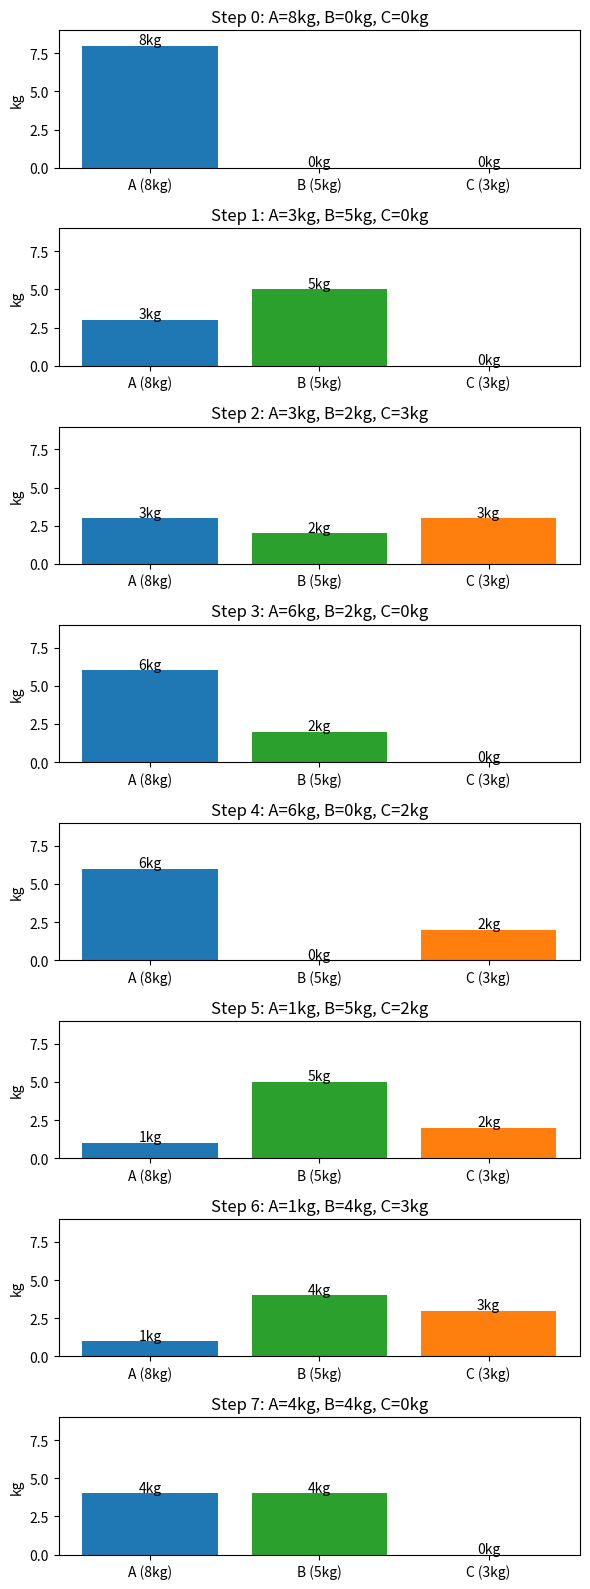

Recreate this plot in Python.
import matplotlib.pyplot as plt
from collections import deque

CAPACITY = (8, 5, 3)  # A, B, C 瓶的容量

def is_goal(state):
    a, b, c = state
    return (a == 4 and b == 4) or (a == 4 and c == 4) or (b == 4 and c == 4)

def pour(state, from_idx, to_idx):
    state = list(state)
    from_cap = CAPACITY[from_idx]
    to_cap = CAPACITY[to_idx]
    amount = min(state[from_idx], to_cap - state[to_idx])
    state[from_idx] -= amount
    state[to_idx] += amount
    return tuple(state)

def solve():
    visited = set()
    queue = deque()
    path = {}

    initial = (8, 0, 0)
    queue.append(initial)
    visited.add(initial)
    path[initial] = None

    while queue:
        current = queue.popleft()
        if is_goal(current):
            steps = []
            while current:
                steps.append(current)
                current = path[current]
            steps.reverse()
            return steps

        for i in range(3):
            for j in range(3):
                if i != j:
                    next_state = pour(current, i, j)
                    if next_state not in visited:
                        visited.add(next_state)
                        queue.append(next_state)
                        path[next_state] = current
    return None

def plot_steps(steps):
    fig, axes = plt.subplots(len(steps), 1, figsize=(6, len(steps) * 2))
    if len(steps) == 1:
        axes = [axes]  # 单步情况处理

    for i, state in enumerate(steps):
        ax = axes[i]
        labels = ['A (8kg)', 'B (5kg)', 'C (3kg)']
        colors = ['#1f77b4', '#2ca02c', '#ff7f0e']
        values = state
        max_heights = CAPACITY

        ax.bar(labels, values, color=colors)
        ax.set_ylim(0, max(CAPACITY) + 1)
        ax.set_title(f"Step {i}: A={values[0]}kg, B={values[1]}kg, C={values[2]}kg")
        ax.set_ylabel("kg")

        # 显示瓶子当前油量数值
        for j, val in enumerate(values):
            ax.text(j, val + 0.1, f'{val}kg', ha='center')

    plt.tight_layout()
    plt.show()

# 执行
steps = solve()
if steps:
    print("找到方案，总步骤数：", len(steps) - 1)
    for i, state in enumerate(steps):
        print(f"步骤{i}: A={state[0]}kg, B={state[1]}kg, C={state[2]}kg")
    plot_steps(steps)
else:
    print("未能找到解决方案")
